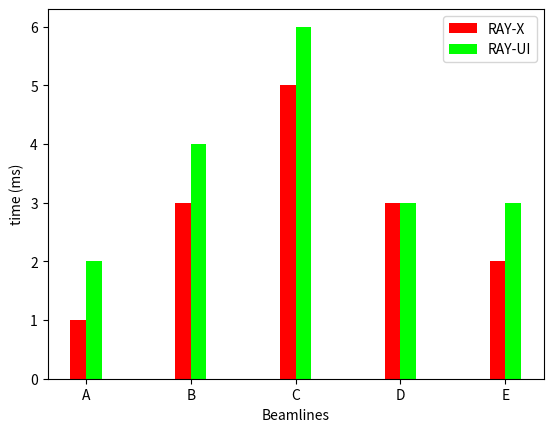

The script that saved this image:
#!/usr/bin/python3 -B

import matplotlib.pyplot as plt
import numpy as np

def plot(rayx_times, rayui_times, beamlines):
	assert(len(rayx_times) == len(rayui_times))

	N = len(rayx_times)

	ind = np.arange(N)

	rects_x = plt.bar(ind, rayx_times, 0.15, color='#ff0000', label='RAY-X')
	rects_ui = plt.bar(ind + 0.15, rayui_times, 0.15, color='#00ff00', label='RAY-UI')

	plt.xlabel('Beamlines')
	plt.xticks([r + 0.15/2 for r in range(N)], beamlines)

	plt.ylabel('time (ms)')
	plt.legend()
	plt.show()

plot([1, 3, 5, 3, 2], [2, 4, 6, 3, 3], ["A", "B", "C", "D", "E"])
